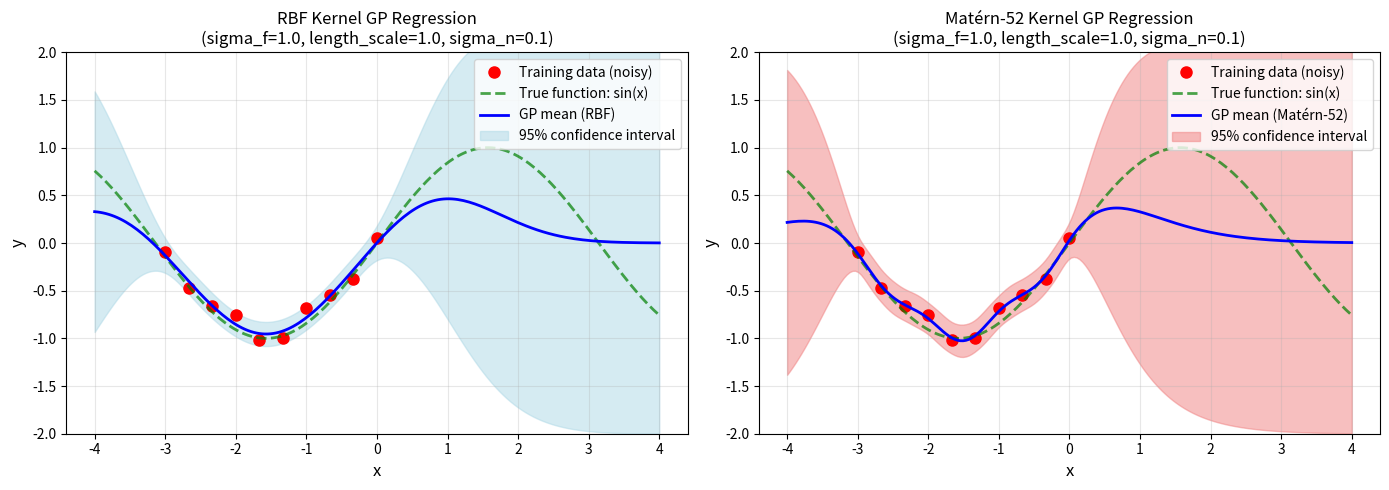

Python code for this plot:
import numpy as np
import matplotlib.pyplot as plt
from numpy.linalg import inv
from scipy.spatial.distance import cdist

# ---- Matérn-52 kernel (provided) ----
def matern52_kernel(x1, x2, sigma_f, length_scale):
    """
    计算两组点之间的 Matérn 52 核。
    参数:
    - X1: 第一组点 (N1 x d)。
    - X2: 第二组点 (N2 x d)。
    - length_scale: 控制函数的平滑度。
    - sigma_f: 信号方差（决定函数幅度）。
    返回:
    - 形状为 (N1 x N2) 的核矩阵。
    """
    if x1.ndim == 1:
        x1 = x1.reshape(-1, 1)
    if x2.ndim == 1:
        x2 = x2.reshape(-1, 1)
    dists = cdist(x1, x2, 'euclidean')
    term1 = (1 + np.sqrt(5) * dists / length_scale + (5 * dists ** 2) / (3 * length_scale ** 2))
    matern52 = sigma_f ** 2 * term1 * np.exp(-np.sqrt(5) * dists / length_scale)
    return matern52


# ---- RBF kernel using cdist with 'euclidean' ----
def rbf_kernel(x1, x2, sigma_f=1.0, length_scale=1.0):
    """Compute the RBF kernel between arrays x1 and x2 using the euclidean distance.
    Parameters:
    - x1, x2: 1D arrays of input points. They will be reshaped to 2D if necessary.
    - sigma_f: Signal variance.
    - length_scale: Length scale of the kernel.
    Returns:
    - Kernel matrix computed using the squared Euclidean distances.
    """
    if x1.ndim == 1:
        x1 = x1.reshape(-1, 1)
    if x2.ndim == 1:
        x2 = x2.reshape(-1, 1)

    # Compute the Euclidean distances between all pairs of points
    dists = cdist(x1, x2, metric='euclidean')
    # Square the distances because the RBF kernel uses the squared distance
    sqdist = dists ** 2
    return sigma_f**2 * np.exp(-0.5 * sqdist / (length_scale**2))


# ---- Build the GP predictive function ----
def gp_posterior(x_train, y_train, x_test, kernel_func, sigma_f, length_scale, sigma_n):
    """
    x_train, y_train: training data
    x_test: points to predict
    kernel_func: kernel function (rbf_kernel or matern52_kernel)
    sigma_f: signal variance
    length_scale: length-scale
    sigma_n: noise std (note we usually work with sigma_n^2 in the covariance)
    Returns mean_test, std_test for each point in x_test
    """
    # Compute covariance on training data
    K = kernel_func(x_train, x_train, sigma_f, length_scale)
    # Add noise variance on the diagonal
    K += (sigma_n**2) * np.eye(len(x_train))

    # Covariance between training and test
    K_star = kernel_func(x_train, x_test, sigma_f, length_scale)
    # Covariance among test points
    K_star_star = kernel_func(x_test, x_test, sigma_f, length_scale)

    # Invert K
    K_inv = inv(K)

    # Posterior mean for the function values at x_test
    mean_test = K_star.T.dot(K_inv).dot(y_train)

    # Posterior covariance for the function values at x_test
    cov_test = K_star_star - K_star.T.dot(K_inv).dot(K_star)

    # Standard deviation at test points
    std_test = np.sqrt(np.diag(cov_test))

    return mean_test, std_test


# ---- Synthetic data generator ----
def f_true(x):
    """True function (for demo)."""
    return np.sin(x)


# ---- Generate training data with noise ----
np.random.seed(42)
sigma_n = 0.1  # noise level
x_train = np.linspace(-3, 0, 10)
y_train_noisy = f_true(x_train) + sigma_n * np.random.randn(len(x_train))

# Define a finer grid for predictions
x_test = np.linspace(-4, 4, 200)

# Hyperparameters for comparison
sigma_f = 1.0
length_scale = 1.0

# ---- Perform GP regression with both kernels ----
mean_rbf, std_rbf = gp_posterior(x_train, y_train_noisy, x_test,
                                  rbf_kernel, sigma_f, length_scale, sigma_n)

mean_matern, std_matern = gp_posterior(x_train, y_train_noisy, x_test,
                                        matern52_kernel, sigma_f, length_scale, sigma_n)

# ---- Visualization: Compare RBF and Matérn-52 kernels ----
fig, axes = plt.subplots(1, 2, figsize=(14, 5))

# Plot 1: RBF kernel
ax1 = axes[0]
ax1.plot(x_train, y_train_noisy, 'ro', markersize=8, label="Training data (noisy)")
ax1.plot(x_test, f_true(x_test), 'g--', linewidth=2, alpha=0.7, label="True function: sin(x)")
ax1.plot(x_test, mean_rbf, 'b-', linewidth=2, label="GP mean (RBF)")
ax1.fill_between(x_test, mean_rbf - 2*std_rbf, mean_rbf + 2*std_rbf,
                 color='lightblue', alpha=0.5, label="95% confidence interval")
ax1.set_xlabel("x", fontsize=12)
ax1.set_ylabel("y", fontsize=12)
ax1.set_title("RBF Kernel GP Regression\n" + f"(sigma_f={sigma_f}, length_scale={length_scale}, sigma_n={sigma_n})")
ax1.legend(loc='upper right')
ax1.set_ylim(-2, 2)
ax1.grid(True, alpha=0.3)

# Plot 2: Matérn-52 kernel
ax2 = axes[1]
ax2.plot(x_train, y_train_noisy, 'ro', markersize=8, label="Training data (noisy)")
ax2.plot(x_test, f_true(x_test), 'g--', linewidth=2, alpha=0.7, label="True function: sin(x)")
ax2.plot(x_test, mean_matern, 'b-', linewidth=2, label="GP mean (Matérn-52)")
ax2.fill_between(x_test, mean_matern - 2*std_matern, mean_matern + 2*std_matern,
                 color='lightcoral', alpha=0.5, label="95% confidence interval")
ax2.set_xlabel("x", fontsize=12)
ax2.set_ylabel("y", fontsize=12)
ax2.set_title("Matérn-52 Kernel GP Regression\n" + f"(sigma_f={sigma_f}, length_scale={length_scale}, sigma_n={sigma_n})")
ax2.legend(loc='upper right')
ax2.set_ylim(-2, 2)
ax2.grid(True, alpha=0.3)

plt.tight_layout()
plt.savefig('P2Q2_comparison.png', dpi=150, bbox_inches='tight')
plt.show()

# ---- Analysis and Comparison ----
print("=" * 60)
print("Comparison between RBF and Matérn-52 Kernels")
print("=" * 60)
print(f"\nHyperparameters:")
print(f"  sigma_f = {sigma_f}")
print(f"  length_scale = {length_scale}")
print(f"  sigma_n (noise std) = {sigma_n}")
print(f"\nTraining data: y = sin(x) + noise, x in [-3, 0]")
print(f"Test data: x in [-4, 4]")

# Calculate prediction errors on test points (excluding extrapolation region)
test_mask = (x_test >= -3) & (x_test <= 0)  # Interpolation region
y_true_test = f_true(x_test)

mse_rbf_interp = np.mean((mean_rbf[test_mask] - y_true_test[test_mask])**2)
mse_matern_interp = np.mean((mean_matern[test_mask] - y_true_test[test_mask])**2)

print(f"\nMean Squared Error (Interpolation region [-3, 0]):")
print(f"  RBF:       {mse_rbf_interp:.6f}")
print(f"  Matérn-52: {mse_matern_interp:.6f}")

# Extrapolation errors
extrap_mask_left = x_test < -3
extrap_mask_right = x_test > 0

mse_rbf_extrap_left = np.mean((mean_rbf[extrap_mask_left] - y_true_test[extrap_mask_left])**2) if np.any(extrap_mask_left) else 0
mse_matern_extrap_left = np.mean((mean_matern[extrap_mask_left] - y_true_test[extrap_mask_left])**2) if np.any(extrap_mask_left) else 0

mse_rbf_extrap_right = np.mean((mean_rbf[extrap_mask_right] - y_true_test[extrap_mask_right])**2) if np.any(extrap_mask_right) else 0
mse_matern_extrap_right = np.mean((mean_matern[extrap_mask_right] - y_true_test[extrap_mask_right])**2) if np.any(extrap_mask_right) else 0

print(f"\nMean Squared Error (Extrapolation region [0, 4]):")
print(f"  RBF:       {mse_rbf_extrap_right:.6f}")
print(f"  Matérn-52: {mse_matern_extrap_right:.6f}")

# Average uncertainty (standard deviation)
print(f"\nAverage Uncertainty (std) in Extrapolation region [0, 4]:")
print(f"  RBF:       {np.mean(std_rbf[extrap_mask_right]):.4f}")
print(f"  Matérn-52: {np.mean(std_matern[extrap_mask_right]):.4f}")
